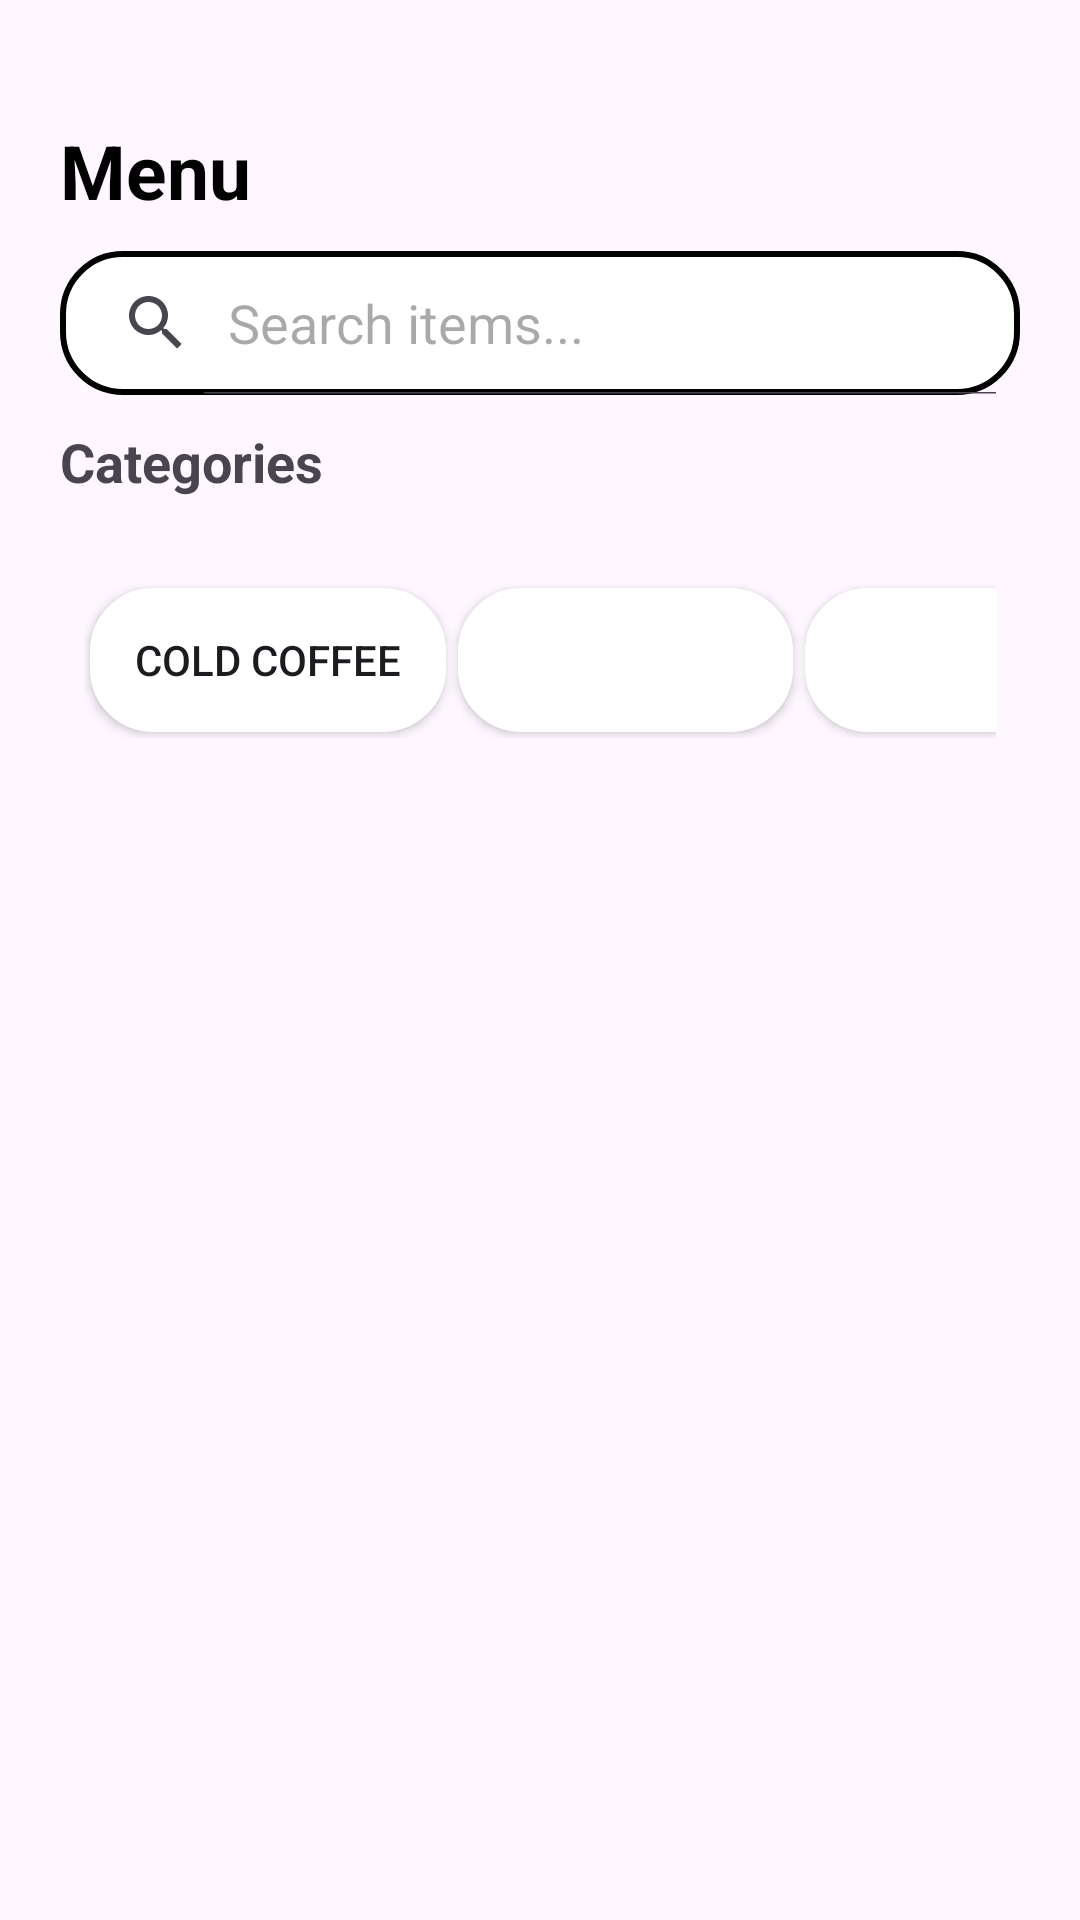

Android layout source for this screen:
<!-- AndroidManifest.xml: application theme Theme.MyMobileAppAssignment -->
<!-- res/layout/fragment_menu.xml -->
<?xml version="1.0" encoding="utf-8"?>
<FrameLayout xmlns:android="http://schemas.android.com/apk/res/android"
    xmlns:tools="http://schemas.android.com/tools"
    android:layout_width="match_parent"
    android:layout_height="match_parent"
    tools:context=".MenuFragment"
    android:orientation="vertical"
    android:id="@+id/parentFrame">

    <RelativeLayout
        android:layout_width="match_parent"
        android:layout_height="match_parent"
        android:orientation="vertical"
        android:layout_marginLeft="20dp"
        android:layout_marginRight="20dp">
        <LinearLayout
            android:id="@+id/layout_First"
            android:layout_width="match_parent"
            android:layout_height="wrap_content"
            android:paddingTop="40dp"
            android:paddingBottom="10dp"
            android:orientation="vertical">
            <TextView
                android:layout_width="match_parent"
                android:layout_height="wrap_content"
                android:text="Menu"
                android:textColor="@color/black"
                android:textSize="25dp"
                android:paddingBottom="10dp"
                android:textStyle="bold" />

            <SearchView
                android:id="@+id/searchView"
                android:layout_width="match_parent"
                android:layout_height="wrap_content"
                android:queryHint="Search items..."
                android:background="@drawable/border_search"
                android:iconifiedByDefault="false" />

            <TextView
                android:layout_width="match_parent"
                android:layout_height="wrap_content"
                android:textStyle="bold"
                android:paddingTop="10dp"
                android:paddingBottom="10dp"
                android:textSize="18dp"
                android:text="Categories"/>
        </LinearLayout>

        <HorizontalScrollView
            android:id="@+id/horizontalScrollView"
            android:layout_width="match_parent"
            android:layout_height="wrap_content"
            android:layout_below="@+id/layout_First"
            android:padding="8dp"
            android:scrollbars="none">

            <LinearLayout
                android:layout_width="match_parent"
                android:layout_height="wrap_content"
                android:orientation="horizontal">

                <Button
                    android:id="@+id/btnCold"
                    android:layout_width="wrap_content"
                    android:layout_height="wrap_content"
                    android:layout_margin="2dp"
                    android:backgroundTint="@color/white"
                    android:paddingLeft="15dp"
                    android:paddingRight="15dp"
                    android:background="@drawable/border_search"

                    android:text="Cold Coffee" />

                <Button
                    android:id="@+id/btnHot"
                    android:layout_width="wrap_content"
                    android:layout_height="wrap_content"
                    android:layout_margin="2dp"
                    android:backgroundTint="@color/white"
                    android:text="Hot Coffee"
                    android:textColor="@color/white"
                    android:paddingLeft="15dp"
                    android:paddingRight="15dp"
                    android:background="@drawable/border_search"/>

                <Button
                    android:id="@+id/btnMacha"
                    android:layout_width="match_parent"
                    android:layout_height="wrap_content"
                    android:layout_margin="2dp"
                    android:backgroundTint="@color/white"
                    android:text="Matcha"
                    android:textColor="@color/white"
                    android:paddingLeft="15dp"
                    android:paddingRight="15dp"
                    android:background="@drawable/border_search"/>

                <Button
                    android:id="@+id/btn_smoothies"
                    android:layout_width="match_parent"
                    android:layout_height="wrap_content"
                    android:layout_margin="2dp"
                    android:backgroundTint="@color/white"
                    android:text="Smoothies"
                    android:textColor="@color/white"
                    android:paddingLeft="15dp"
                    android:paddingRight="15dp"
                    android:background="@drawable/border_search"/>

                <Button
                    android:id="@+id/btn_frappes"
                    android:layout_width="match_parent"
                    android:layout_height="wrap_content"
                    android:layout_margin="2dp"
                    android:backgroundTint="@color/white"
                    android:text="Frappes"
                    android:textColor="@color/white"
                    android:paddingLeft="15dp"
                    android:paddingRight="15dp"
                    android:background="@drawable/border_search"/>
            </LinearLayout>
        </HorizontalScrollView>
        <FrameLayout
            android:id="@+id/fram_Menu"
            android:layout_width="match_parent"
            android:layout_height="match_parent"
            android:layout_below="@+id/horizontalScrollView">

        </FrameLayout>
    </RelativeLayout>
</FrameLayout>
<!-- resources referenced by this layout -->
<resources>
  <color name="black">#FF000000</color>
  <color name="white">#FFFFFFFF</color>
  <!-- drawable border_search (drawable) -->
  <?xml version="1.0" encoding="utf-8"?>
  <shape xmlns:android="http://schemas.android.com/apk/res/android">
      <solid android:color="@color/white"/>
      <stroke
          android:width="2dp" />
      <corners android:radius="20dp"/>
  </shape>
  <style name="Theme.MyMobileAppAssignment" parent="Theme.Material3.DayNight.NoActionBar">
      </style>
</resources>
